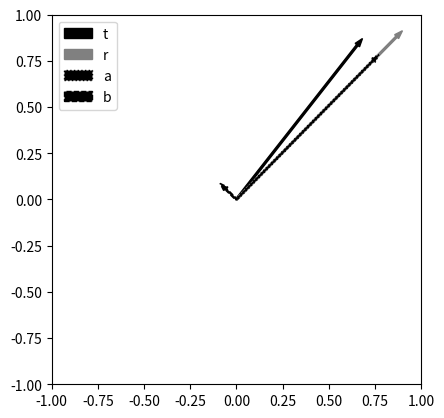

Recreate this plot in Python.
import numpy as np
import matplotlib.pyplot as plt

t = np.random.random((2, 1))
r = np.random.random((2, 1))
teta = (r.T @ t) / (r.T @ r)
a = teta * r
b = t - a

plt.arrow(0, 0, t[0, 0], t[1, 0], width=.01, color="k", length_includes_head=True, label="t")
plt.arrow(0, 0, r[0, 0], r[1, 0], width=.01, color=[.5, .5, .5], length_includes_head=True, label="r")
plt.arrow(0, 0, a[0, 0], a[1, 0], width=.01, color="k", length_includes_head=True, label="a", linestyle=':')
plt.arrow(0, 0, b[0, 0], b[1, 0], width=.01, color="k", length_includes_head=True, label="b", linestyle='--')

plt.axis('square')
plt.axis([-1, 1, -1, 1])
plt.legend()
plt.show()